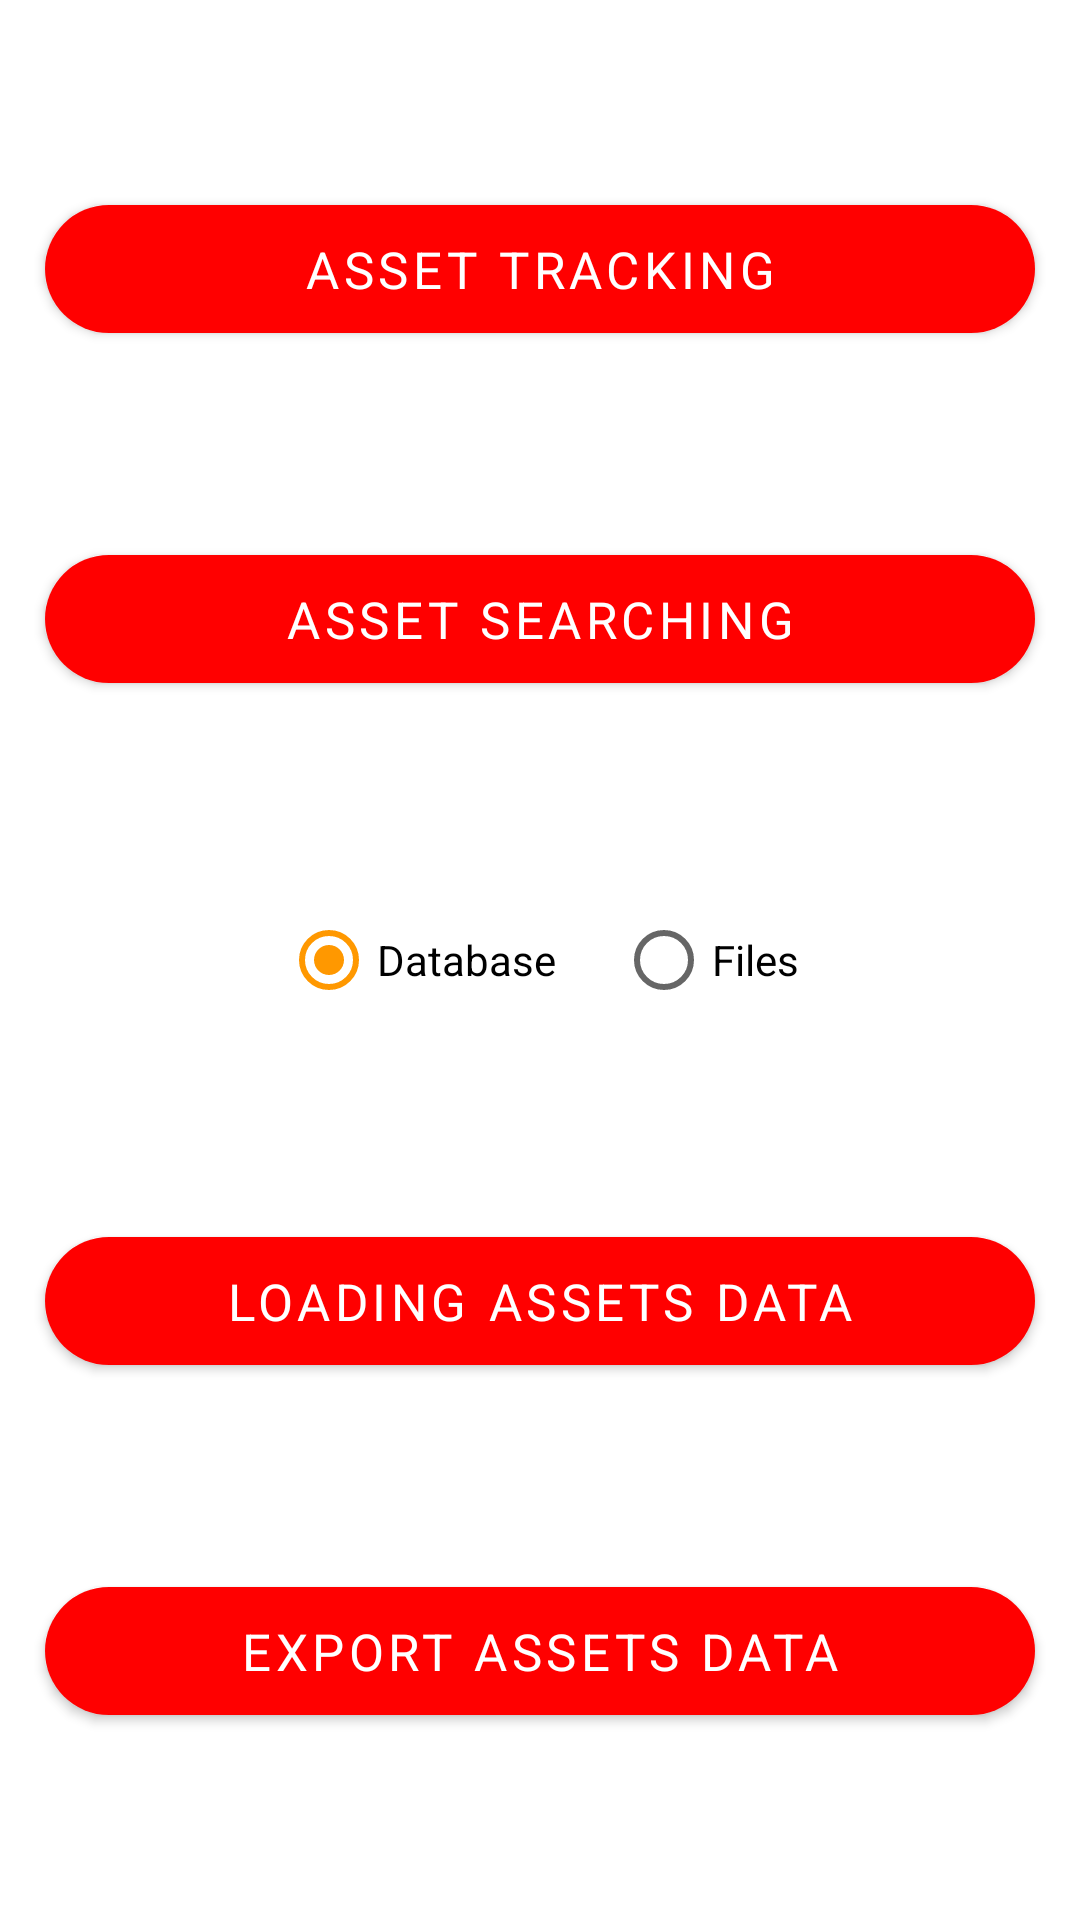

Android layout source for this screen:
<!-- AndroidManifest.xml: application theme Theme.AssetTracking -->
<!-- res/layout/fragment_main.xml -->
<?xml version="1.0" encoding="utf-8"?>
<androidx.constraintlayout.widget.ConstraintLayout xmlns:android="http://schemas.android.com/apk/res/android"
    xmlns:app="http://schemas.android.com/apk/res-auto"
    xmlns:tools="http://schemas.android.com/tools"
    android:layout_width="match_parent"
    android:layout_height="match_parent"
    tools:context=".Ui.MainFragment">

    <com.google.android.material.button.MaterialButton
        android:id="@+id/asset_tracking"
        android:layout_width="0dp"
        android:layout_height="wrap_content"
        android:layout_marginStart="15dp"
        android:layout_marginEnd="15dp"
        android:paddingVertical="10dp"
        android:text="@string/asset_tracking"
        android:textSize="17sp"
        app:cornerRadius="30dp"
        app:layout_constraintBottom_toTopOf="@+id/edit_asset_status"
        app:layout_constraintEnd_toEndOf="parent"
        app:layout_constraintHorizontal_bias="0.5"
        app:layout_constraintStart_toStartOf="parent"
        app:layout_constraintTop_toTopOf="parent" />

    <com.google.android.material.button.MaterialButton
        android:id="@+id/asset_searching"
        android:layout_width="0dp"
        android:layout_height="wrap_content"
        android:layout_marginStart="15dp"
        android:layout_marginEnd="15dp"
        android:paddingVertical="10dp"
        android:text="@string/asset_searching"
        android:textSize="17sp"
        app:cornerRadius="30dp"
        app:layout_constraintBottom_toTopOf="@+id/data_source"
        app:layout_constraintEnd_toEndOf="parent"
        app:layout_constraintHorizontal_bias="0.5"
        app:layout_constraintStart_toStartOf="parent"
        app:layout_constraintTop_toBottomOf="@+id/edit_asset_status" />

    <com.google.android.material.button.MaterialButton
        android:id="@+id/edit_asset_status"
        android:layout_width="0dp"
        android:layout_height="wrap_content"
        android:layout_marginStart="15dp"
        android:layout_marginEnd="15dp"
        android:paddingVertical="10dp"
        android:text="@string/edit_asset_status"
        android:textSize="17sp"
        android:visibility="gone"
        app:cornerRadius="30dp"
        app:layout_constraintBottom_toTopOf="@+id/asset_searching"
        app:layout_constraintEnd_toEndOf="parent"
        app:layout_constraintHorizontal_bias="0.5"
        app:layout_constraintStart_toStartOf="parent"
        app:layout_constraintTop_toBottomOf="@+id/asset_tracking" />

    <RadioGroup
        android:id="@+id/data_source"
        android:layout_width="match_parent"
        android:layout_height="wrap_content"
        android:gravity="center"
        android:orientation="horizontal"
        app:layout_constraintBottom_toTopOf="@+id/loading_assets_data"
        app:layout_constraintEnd_toEndOf="parent"
        app:layout_constraintHorizontal_bias="0.5"
        app:layout_constraintStart_toStartOf="parent"
        app:layout_constraintTop_toBottomOf="@+id/asset_searching">


        <RadioButton
            android:id="@+id/database"
            android:layout_width="wrap_content"
            android:layout_height="wrap_content"
            android:layout_marginEnd="20dp"
            android:checked="true"
            android:text="@string/database" />

        <RadioButton
            android:id="@+id/file"
            android:layout_width="wrap_content"
            android:layout_height="wrap_content"
            android:text="@string/files" />
    </RadioGroup>

    <com.google.android.material.button.MaterialButton
        android:id="@+id/loading_assets_data"
        android:layout_width="0dp"
        android:layout_height="wrap_content"
        android:layout_marginStart="15dp"
        android:layout_marginEnd="15dp"
        android:paddingVertical="10dp"
        android:text="@string/loading_assets_data"
        android:textSize="17sp"
        app:cornerRadius="30dp"
        app:layout_constraintBottom_toTopOf="@+id/export_assets_data"
        app:layout_constraintEnd_toEndOf="parent"
        app:layout_constraintHorizontal_bias="0.5"
        app:layout_constraintStart_toStartOf="parent"
        app:layout_constraintTop_toBottomOf="@+id/data_source" />

    <com.google.android.material.button.MaterialButton
        android:id="@+id/export_assets_data"
        android:layout_width="0dp"
        android:layout_height="wrap_content"
        android:layout_marginStart="15dp"
        android:layout_marginEnd="15dp"
        android:paddingVertical="10dp"
        android:text="@string/export_assets_data"
        android:textSize="17sp"
        app:cornerRadius="30dp"
        app:layout_constraintBottom_toBottomOf="parent"
        app:layout_constraintEnd_toEndOf="parent"
        app:layout_constraintHorizontal_bias="0.5"
        app:layout_constraintStart_toStartOf="parent"
        app:layout_constraintTop_toBottomOf="@+id/loading_assets_data" />

</androidx.constraintlayout.widget.ConstraintLayout>
<!-- resources referenced by this layout -->
<resources>
  <string name="asset_searching">Asset Searching</string>
  <string name="asset_tracking">Asset Tracking</string>
  <string name="database">Database</string>
  <string name="edit_asset_status">Edit asset status</string>
  <string name="export_assets_data">Export Assets Data</string>
  <string name="files">Files</string>
  <string name="loading_assets_data">Loading Assets Data</string>
  <style name="Theme.AssetTracking" parent="Theme.MaterialComponents.DayNight.DarkActionBar">
          
          <item name="colorPrimary">@color/primary</item>
          <item name="colorPrimaryVariant">@color/primary</item>
          <item name="colorOnPrimary">@color/white</item>
          
          <item name="colorSecondary">@color/accent</item>
          <item name="colorSecondaryVariant">@color/secondary_text</item>
          <item name="colorOnSecondary">@color/black</item>
          
          <item name="android:statusBarColor" tools:targetApi="l">?attr/colorPrimaryVariant</item>
          
          <item name="fontFamily">@font/cairo_medium</item>
      </style>
  <color name="primary">#FF0000</color>
  <color name="white">#FFFFFFFF</color>
  <color name="accent">#FF9800</color>
  <color name="secondary_text">#757575</color>
  <color name="black">#FF000000</color>
</resources>
